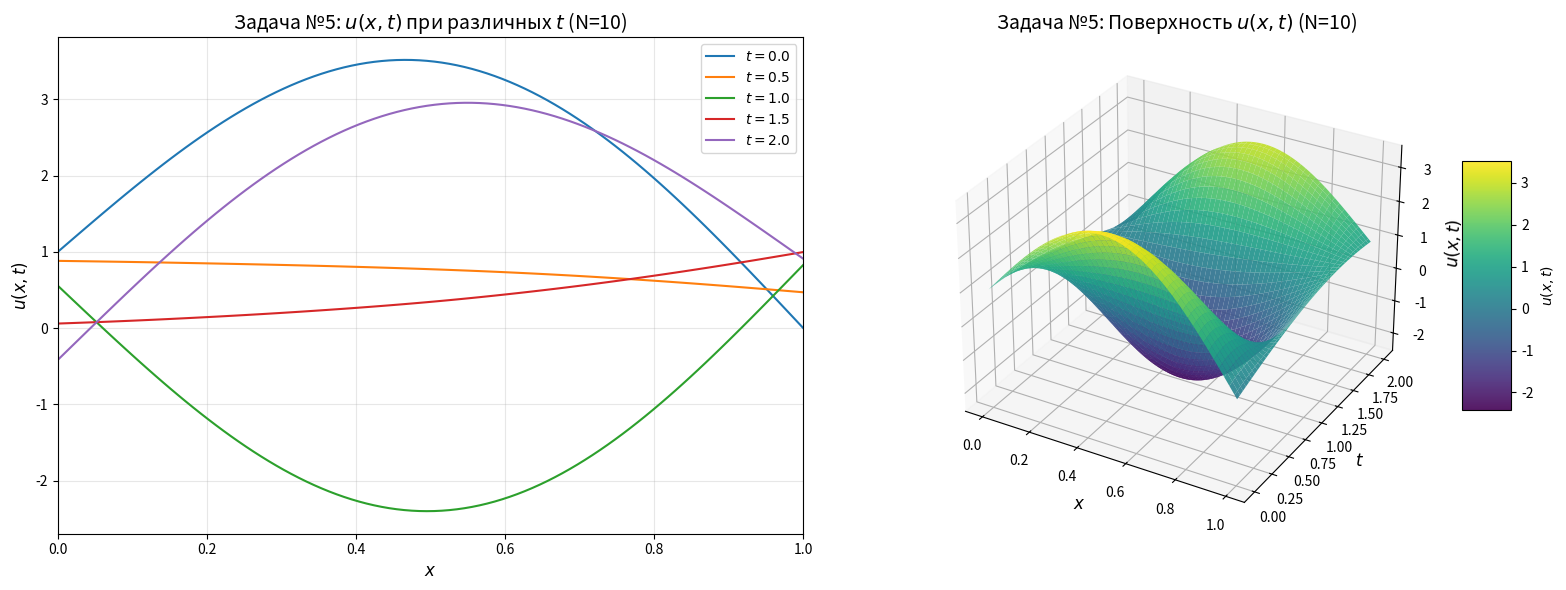

Write Python code to recreate this figure.
import numpy as np
import matplotlib.pyplot as plt
from mpl_toolkits.mplot3d import Axes3D
from scipy.integrate import odeint

# Параметры
x = np.linspace(0, 1, 100)
t_values = [0, 0.5, 1.0, 1.5, 2.0]
t_surf = np.linspace(0, 2, 50)
N_TERMS = 10

# Функция s(x,t)
def s_5(x, t):
    return (1 - x) * np.cos(t) + x * np.sin(t)

# Функция mu_k(t)
def mu_k_5(t, k):
    if k % 2 == 0:  # Четные k
        return 0
    elif k == 1:
        return -1 + (4 / np.pi) * (np.cos(t) - np.sin(t))
    else:  # Нечетные k != 1
        return (4 / (k * np.pi)) * (np.cos(t) - np.sin(t))

# Модель ОДУ для T_k(t)
def model_5(Y, t, k):
    T, T_prime = Y
    lam_k = k * np.pi
    dYdt = [T_prime, mu_k_5(t, k) - lam_k**2 * T]
    return dYdt

# Решение ОДУ для T_k(t)
def solve_T_k_5(k, t_points):
    theta_k = 3 if k == 1 else 0
    psi_k = -1 if k == 2 else 0
    Y0 = [theta_k, psi_k]
    sol = odeint(model_5, Y0, t_points, args=(k,))
    return sol[:, 0]

# Вычисление u(x,t)
def u_5_analytical(x, t, T_solutions):
    s_xt = s_5(x, t)
    v_xt = sum(T_k * np.sin((k+1) * np.pi * x) for k, T_k in enumerate(T_solutions))
    return v_xt + s_xt

# Решение ОДУ для всех k
T_solutions_5 = [solve_T_k_5(k, t_surf) for k in range(1, N_TERMS + 1)]

# Создание фигуры
fig = plt.figure(figsize=(16, 6))

# График 1: Зависимость от x при разных t
ax1 = fig.add_subplot(121)
for t_val in t_values:
    t_idx = np.abs(t_surf - t_val).argmin()
    T_snapshot = [T_sol[t_idx] for T_sol in T_solutions_5]
    u = u_5_analytical(x, t_surf[t_idx], T_snapshot)
    ax1.plot(x, u, label=f'$t = {t_val:.1f}$')
ax1.set_xlabel('$x$', fontsize=12)
ax1.set_ylabel('$u(x,t)$', fontsize=12)
ax1.set_title(f'Задача №5: $u(x,t)$ при различных $t$ (N={N_TERMS})', fontsize=14)
ax1.legend()
ax1.grid(True, alpha=0.3)
ax1.set_xlim([0, 1])

# График 2: 3D поверхность u(x,t)
ax2 = fig.add_subplot(122, projection='3d')
X, T = np.meshgrid(x, t_surf)
U = np.array([[u_5_analytical(xi, t_surf[i], [T_sol[i] for T_sol in T_solutions_5]) for xi in x] for i in range(len(t_surf))])

surf = ax2.plot_surface(X, T, U, cmap='viridis', alpha=0.9, linewidth=0, antialiased=True)
ax2.set_xlabel('$x$', fontsize=12)
ax2.set_ylabel('$t$', fontsize=12)
ax2.set_zlabel('$u(x,t)$', fontsize=12)
ax2.set_title(f'Задача №5: Поверхность $u(x,t)$ (N={N_TERMS})', fontsize=14)
fig.colorbar(surf, ax=ax2, shrink=0.5, aspect=5, label='$u(x,t)$')

plt.tight_layout()
plt.show()
print("Визуализация задачи №5")
